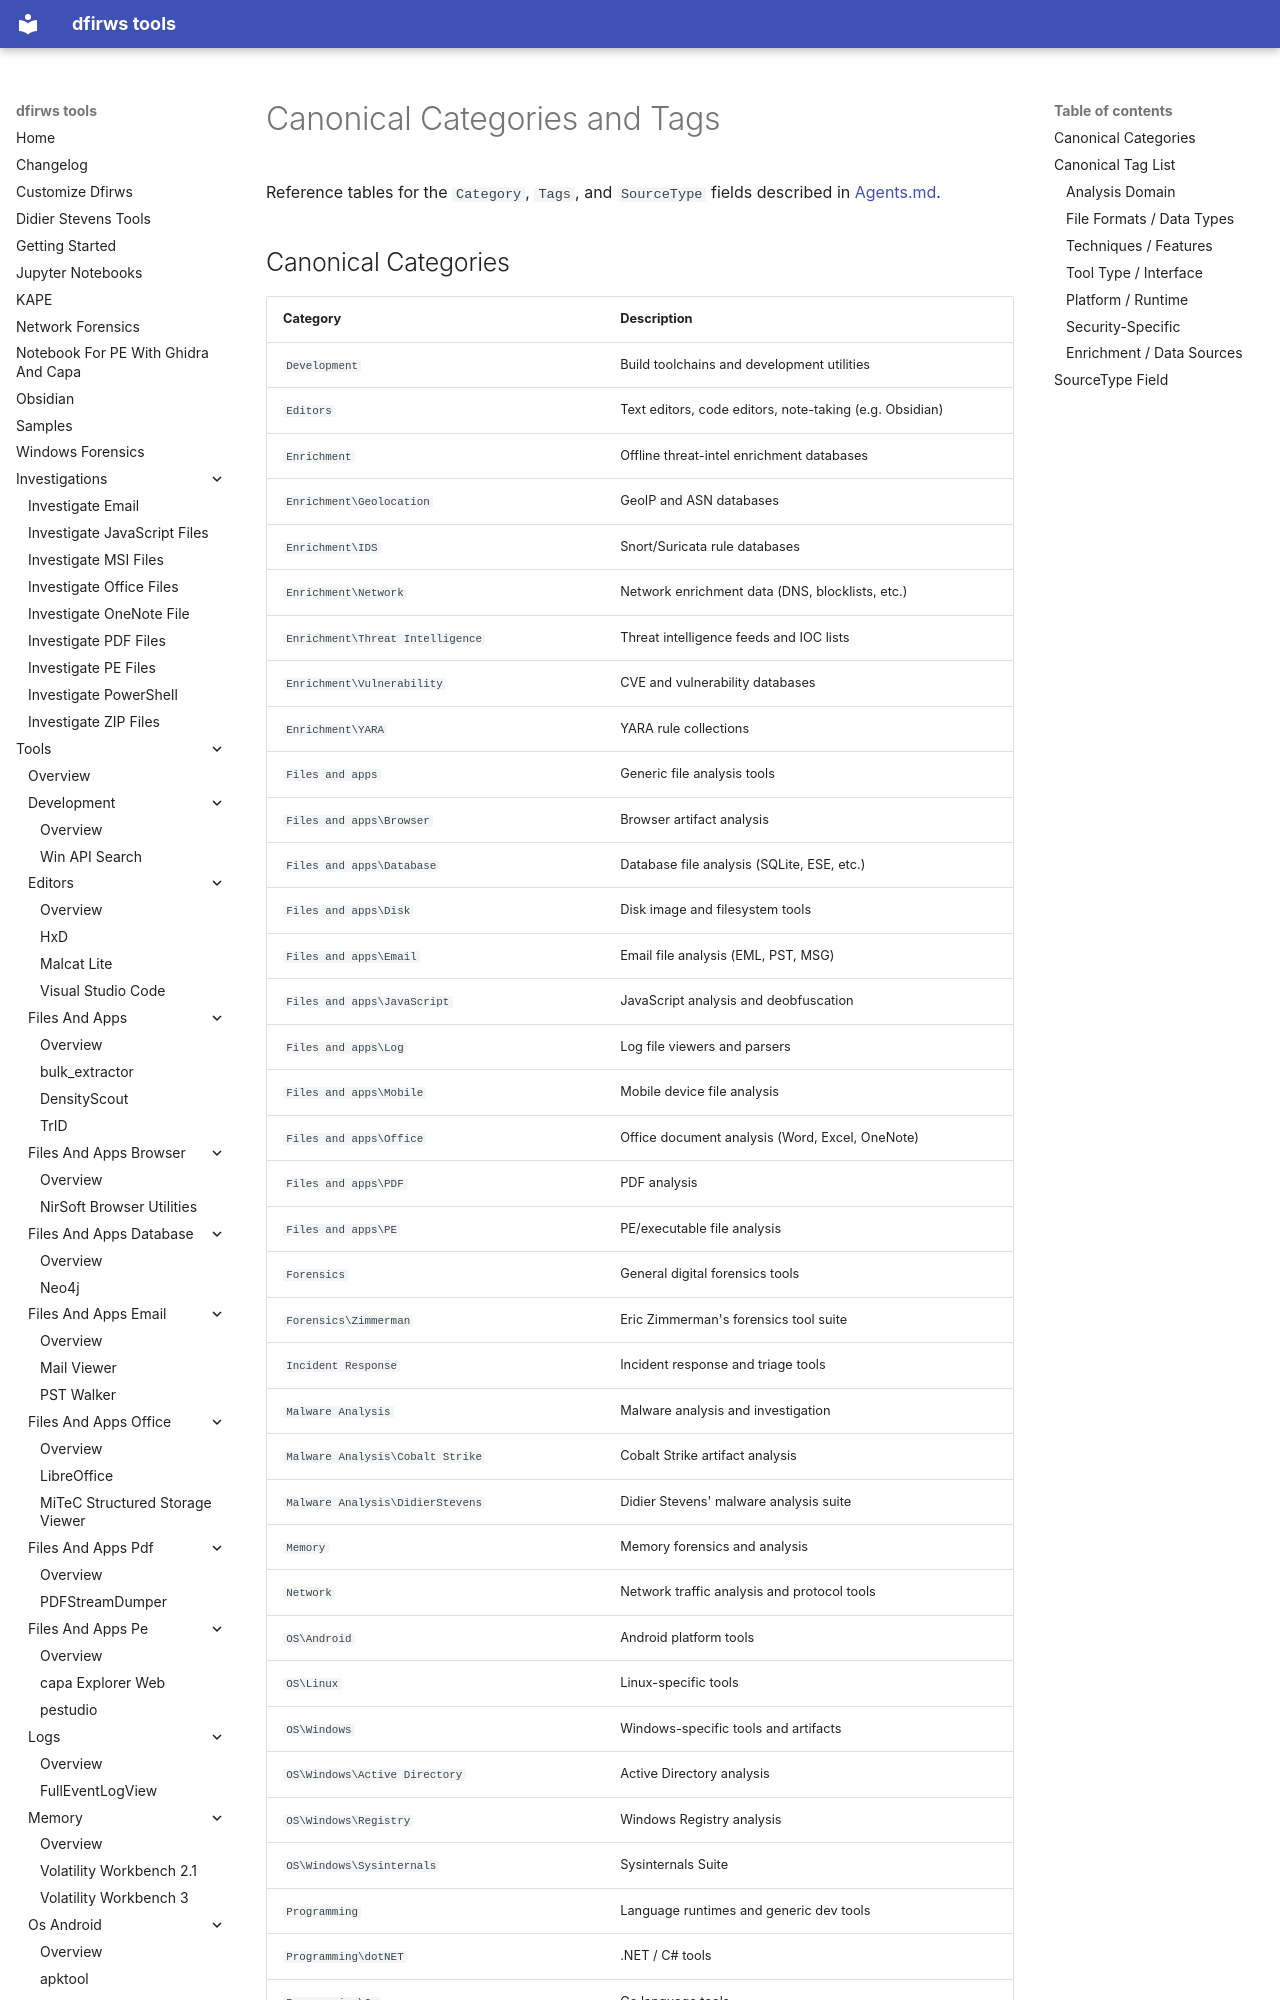

repository: reuteras/dfirws · page: categories-and-tags/index.html · generator: mkdocs

# Canonical Categories and Tags

Reference tables for the `Category`, `Tags`, and `SourceType` fields described in [Agents.md](../Agents.md).

## Canonical Categories

| Category | Description |
|----------|-------------|
| `Development` | Build toolchains and development utilities |
| `Editors` | Text editors, code editors, note-taking (e.g. Obsidian) |
| `Enrichment` | Offline threat-intel enrichment databases |
| `Enrichment\Geolocation` | GeoIP and ASN databases |
| `Enrichment\IDS` | Snort/Suricata rule databases |
| `Enrichment\Network` | Network enrichment data (DNS, blocklists, etc.) |
| `Enrichment\Threat Intelligence` | Threat intelligence feeds and IOC lists |
| `Enrichment\Vulnerability` | CVE and vulnerability databases |
| `Enrichment\YARA` | YARA rule collections |
| `Files and apps` | Generic file analysis tools |
| `Files and apps\Browser` | Browser artifact analysis |
| `Files and apps\Database` | Database file analysis (SQLite, ESE, etc.) |
| `Files and apps\Disk` | Disk image and filesystem tools |
| `Files and apps\Email` | Email file analysis (EML, PST, MSG) |
| `Files and apps\JavaScript` | JavaScript analysis and deobfuscation |
| `Files and apps\Log` | Log file viewers and parsers |
| `Files and apps\Mobile` | Mobile device file analysis |
| `Files and apps\Office` | Office document analysis (Word, Excel, OneNote) |
| `Files and apps\PDF` | PDF analysis |
| `Files and apps\PE` | PE/executable file analysis |
| `Forensics` | General digital forensics tools |
| `Forensics\Zimmerman` | Eric Zimmerman's forensics tool suite |
| `Incident Response` | Incident response and triage tools |
| `Malware Analysis` | Malware analysis and investigation |
| `Malware Analysis\Cobalt Strike` | Cobalt Strike artifact analysis |
| `Malware Analysis\DidierStevens` | Didier Stevens' malware analysis suite |
| `Memory` | Memory forensics and analysis |
| `Network` | Network traffic analysis and protocol tools |
| `OS\Android` | Android platform tools |
| `OS\Linux` | Linux-specific tools |
| `OS\Windows` |
